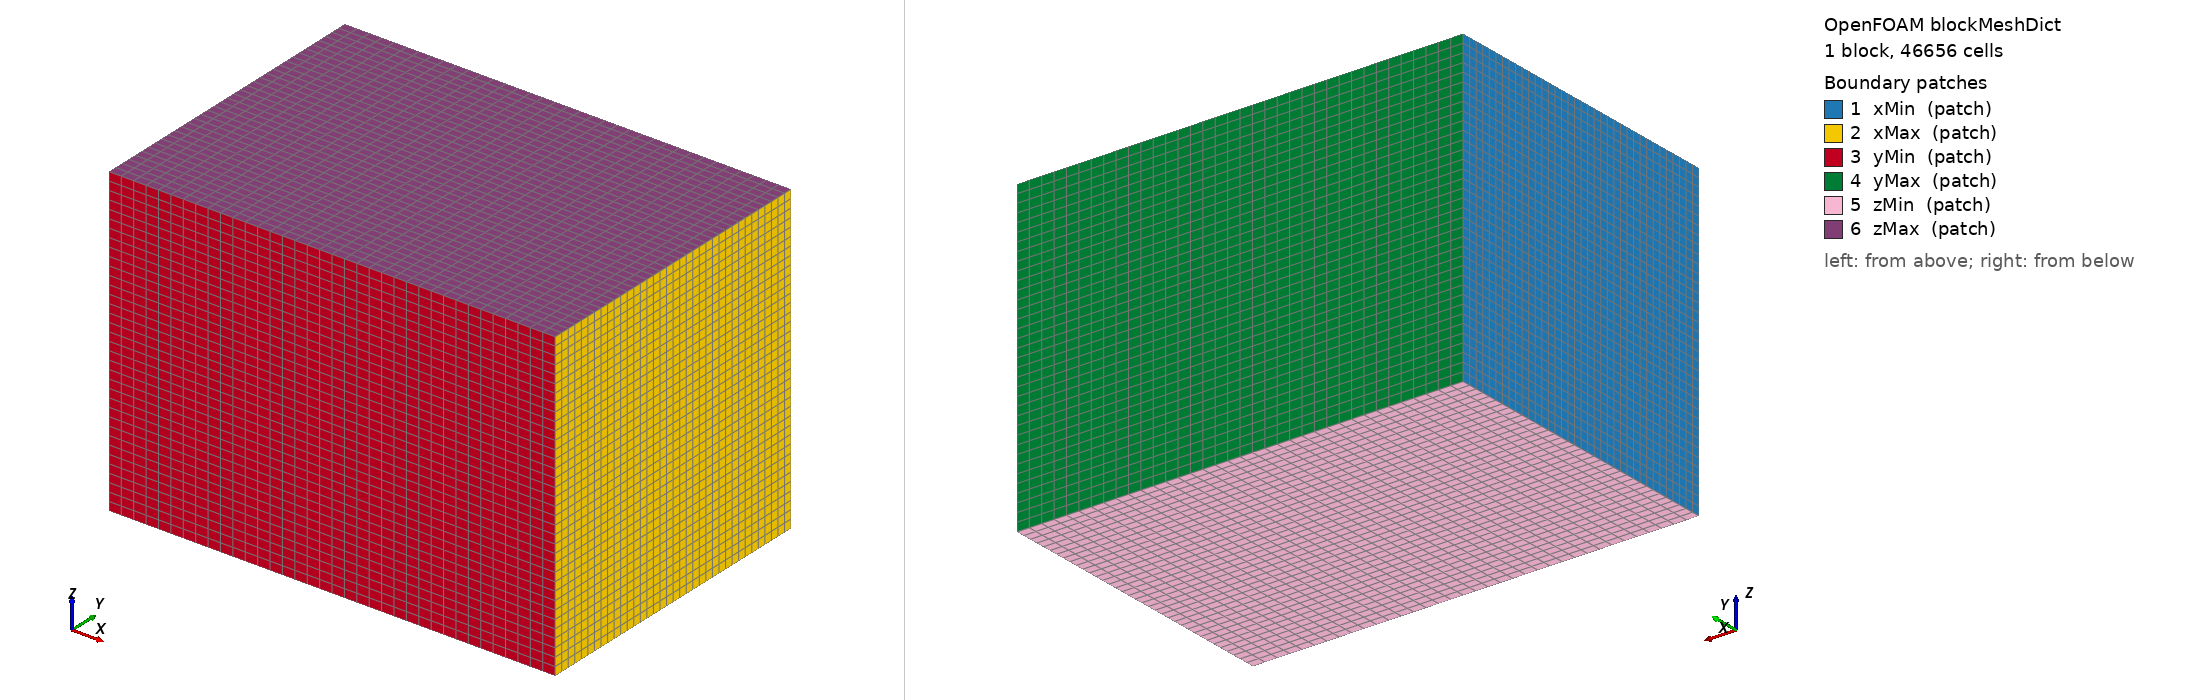

OpenFOAM case: the mesh blockMesh builds from blockMeshDict, 1 block(s), 46656 cells. Boundary patches (legend numbers): 1 xMin (patch), 2 xMax (patch), 3 yMin (patch), 4 yMax (patch), 5 zMin (patch), 6 zMax (patch). Left view from above one corner, right view from below the opposite corner. Boundary conditions: 1 field file(s) under 0/; 6 of 6 drawn patches have an entry in a shipped field file.

=== system/blockMeshDict ===
/*--------------------------------*- C++ -*----------------------------------*\
| Jewlz FluidForce Simulator - Generated OpenFOAM Dictionary                  |
\*---------------------------------------------------------------------------*/
FoamFile
{
    version     2.0;
    format      ascii;
    class       dictionary;
    object      blockMeshDict;
}
// ************************************************************************* //

convertToMeters 1;

vertices
(
    (-0.2539999961853028 -0.1269999980926514 -0.1269999980926514)
    (0.15239999771118168 -0.1269999980926514 -0.1269999980926514)
    (0.15239999771118168 0.15239999771118168 -0.1269999980926514)
    (-0.2539999961853028 0.15239999771118168 -0.1269999980926514)
    (-0.2539999961853028 -0.1269999980926514 0.15239999771118168)
    (0.15239999771118168 -0.1269999980926514 0.15239999771118168)
    (0.15239999771118168 0.15239999771118168 0.15239999771118168)
    (-0.2539999961853028 0.15239999771118168 0.15239999771118168)
);

blocks
(
    hex (0 1 2 3 4 5 6 7) (36 36 36) simpleGrading (1 1 1)
);

edges
(
);

boundary
(
    xMin { type patch; faces ((0 4 7 3)); }
    xMax { type patch; faces ((1 2 6 5)); }
    yMin { type patch; faces ((0 1 5 4)); }
    yMax { type patch; faces ((3 7 6 2)); }
    zMin { type patch; faces ((0 3 2 1)); }
    zMax { type patch; faces ((4 5 6 7)); }
);

mergePatchPairs
(
);


=== 0/U ===
/*--------------------------------*- C++ -*----------------------------------*\
| Jewlz FluidForce Simulator - Generated OpenFOAM Dictionary                  |
\*---------------------------------------------------------------------------*/
FoamFile
{
    version     2.0;
    format      ascii;
    class       volVectorField;
    object      U;
}
// ************************************************************************* //

dimensions      [0 1 -1 0 0 0 0];

internalField   uniform (-30 -0 -0);

boundaryField
{
    xMax
    {
        type fixedValue;
        value uniform (-30 -0 -0);
    }

    xMin
    {
        type zeroGradient;
    }

    yMin
    {
        type slip;
    }
    yMax
    {
        type slip;
    }
    zMin
    {
        type slip;
    }
    zMax
    {
        type slip;
    }

    object
    {
        type noSlip;
    }
}
